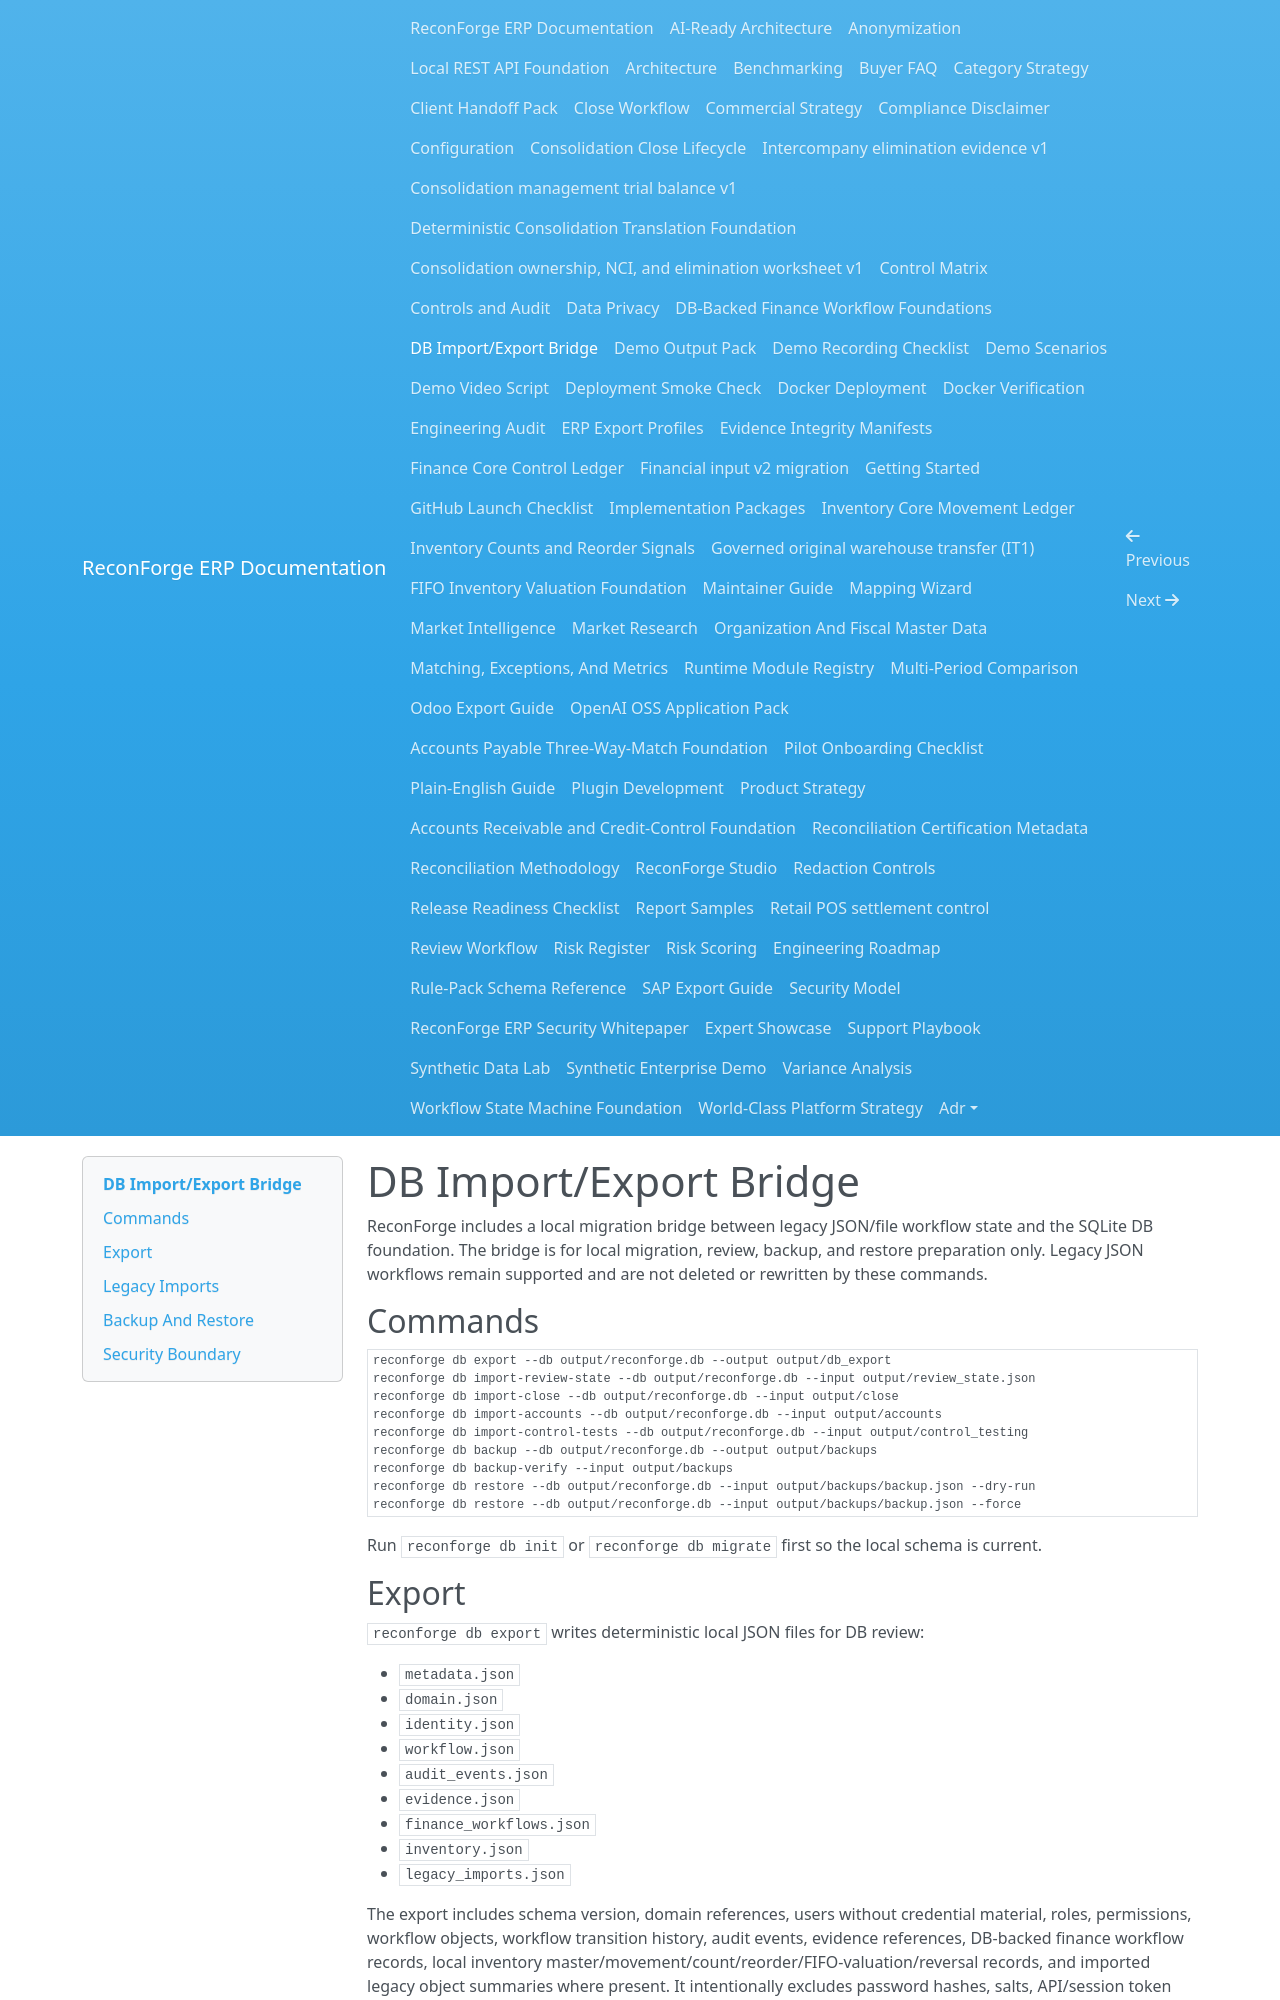

repository: amrzainmubarak/reconforge-erp · page: db-import-export/index.html · generator: mkdocs

# DB Import/Export Bridge

ReconForge includes a local migration bridge between legacy JSON/file workflow state and the SQLite DB foundation. The bridge is for local migration, review, backup, and restore preparation only. Legacy JSON workflows remain supported and are not deleted or rewritten by these commands.

## Commands

```bash
reconforge db export --db output/reconforge.db --output output/db_export
reconforge db import-review-state --db output/reconforge.db --input output/review_state.json
reconforge db import-close --db output/reconforge.db --input output/close
reconforge db import-accounts --db output/reconforge.db --input output/accounts
reconforge db import-control-tests --db output/reconforge.db --input output/control_testing
reconforge db backup --db output/reconforge.db --output output/backups
reconforge db backup-verify --input output/backups
reconforge db restore --db output/reconforge.db --input output/backups/backup.json --dry-run
reconforge db restore --db output/reconforge.db --input output/backups/backup.json --force
```

Run `reconforge db init` or `reconforge db migrate` first so the local schema is current.

## Export

`reconforge db export` writes deterministic local JSON files for DB review:

- `metadata.json`
- `domain.json`
- `identity.json`
- `workflow.json`
- `audit_events.json`
- `evidence.json`
- `finance_workflows.json`
- `inventory.json`
- `legacy_imports.json`

The export includes schema version, domain references, users without credential material, roles, permissions, workflow objects, workflow transition history, audit events, evidence references, DB-backed finance workflow records, local inventory master/movement/count/reorder/FIFO-valuation/reversal records, and imported legacy object summaries where present. It intentionally excludes password hashes, salts, API/session token hashes, raw session tokens, environment variables, and secrets.
